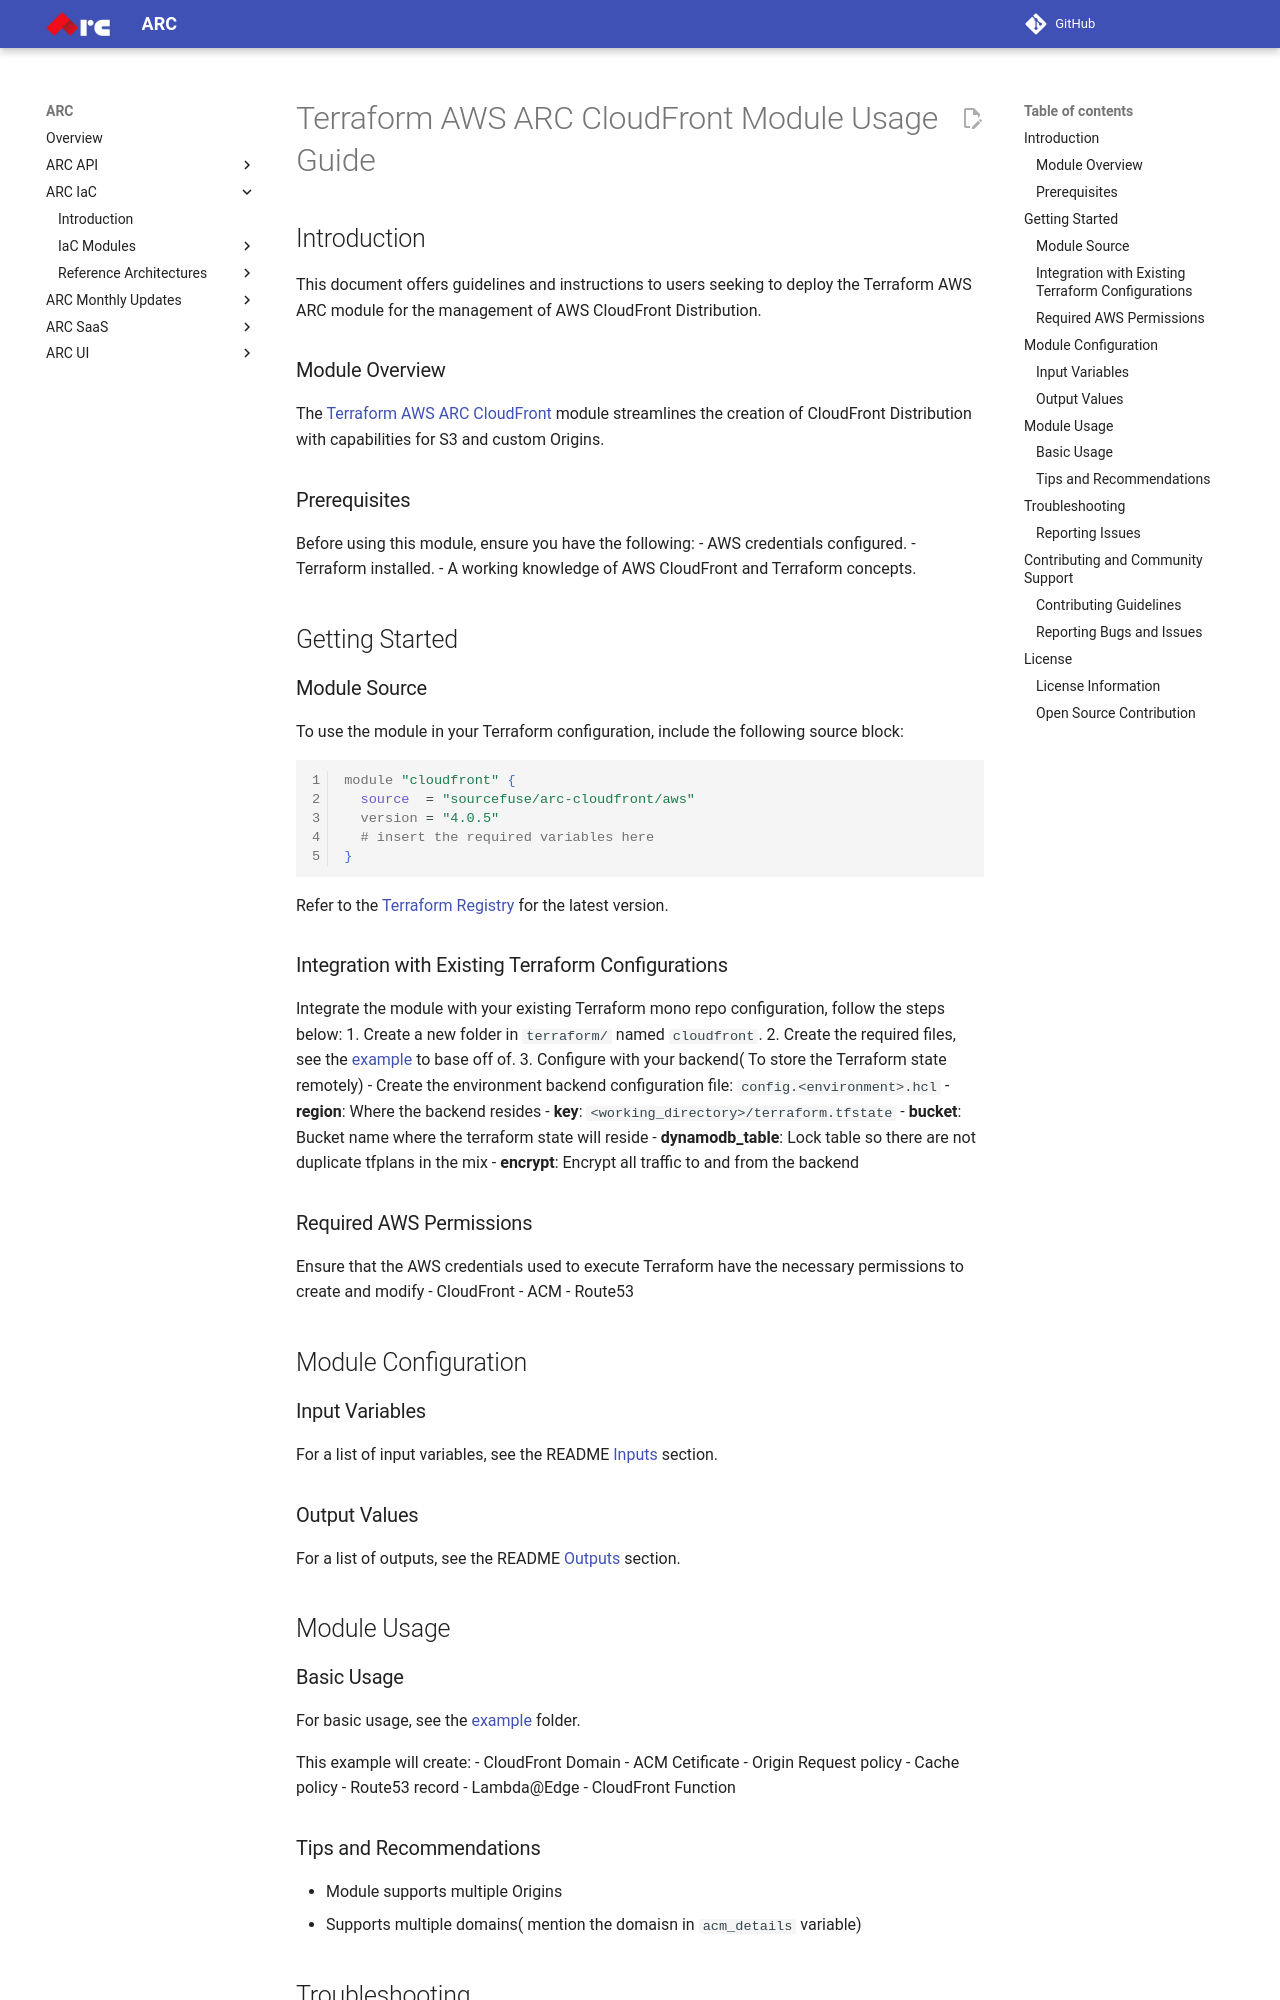

repository: sourcefuse/arc-docs · page: arc-iac-docs/modules/terraform-aws-arc-cloudfront/docs/module-usage-guide/index.html · generator: mkdocs

# Terraform AWS ARC CloudFront Module Usage Guide

## Introduction
This document offers guidelines and instructions to users seeking to deploy the Terraform AWS ARC module for the management of AWS CloudFront Distribution.

### Module Overview
The [Terraform AWS ARC CloudFront](https://github.com/sourcefuse/terraform-aws-refarch-cloudfront) module streamlines the creation of CloudFront Distribution with capabilities for S3 and custom Origins.

### Prerequisites
Before using this module, ensure you have the following:
- AWS credentials configured.
- Terraform installed.
- A working knowledge of AWS CloudFront and Terraform concepts.

## Getting Started

### Module Source
To use the module in your Terraform configuration, include the following source block:
```tcl
module "cloudfront" {
  source  = "sourcefuse/arc-cloudfront/aws"
  version = "4.0.5"
  # insert the required variables here
}
```
Refer to the [Terraform Registry](https://registry.terraform.io/modules/sourcefuse/arc-cloudfront/aws/latest) for the latest version.

### Integration with Existing Terraform Configurations
Integrate the module with your existing Terraform mono repo configuration, follow the steps below:
1. Create a new folder in `terraform/` named `cloudfront`.
2. Create the required files, see the [example](https://github.com/sourcefuse/terraform-aws-arc-cloudfront/tree/main/example) to base off of.
3. Configure with your backend( To store the Terraform state remotely)
  - Create the environment backend configuration file: `config.<environment>.hcl`
    - **region**: Where the backend resides
    - **key**: `<working_directory>/terraform.tfstate`
    - **bucket**: Bucket name where the terraform state will reside
    - **dynamodb_table**: Lock table so there are not duplicate tfplans in the mix
    - **encrypt**: Encrypt all traffic to and from the backend

### Required AWS Permissions
Ensure that the AWS credentials used to execute Terraform have the necessary permissions to create and modify
- CloudFront
- ACM
- Route53

## Module Configuration

### Input Variables
For a list of input variables, see the README [Inputs](https://github.com/sourcefuse/terraform-aws-arc-cloudfront?tab=readme-ov-file#inputs) section.

### Output Values
For a list of outputs, see the README [Outputs](https://github.com/sourcefuse/terraform-aws-arc-cloudfront?tab=readme-ov-file#outputs) section.

## Module Usage
